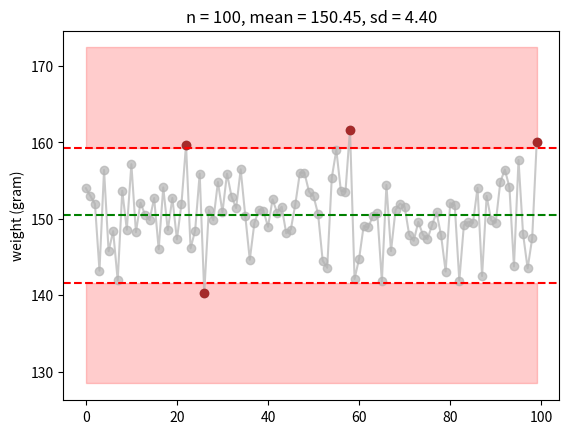

Generate this figure with matplotlib:
import numpy as np
import matplotlib.pyplot as plt


def quality_control():
    n = 100
    x = np.arange(n)
    data = np.random.normal(150, 5, n)
    m, sd = np.mean(data), np.std(data)

    # create title by format
    t = "n = {}, mean = {:.2f}, sd = {:.2f}".format(n, m, sd)

    # calculate upper and lower control values
    ucl = 2 * sd
    lcl = -ucl

    # find data excluding control
    f = np.where((data > m + ucl) | (data < m + lcl))

    # plot normal chart
    plt.plot(x, data, marker="o", color=".7", alpha=.7)

    # plot data excluding control line
    plt.plot(x[f], data[f], marker="o", color="brown", linestyle="")

    # fill color in range data excluding control line
    # params >> x, start_point, end_point
    plt.fill_between(x, m + ucl, m + 5 * sd, color="red", alpha=.2)
    plt.fill_between(x, m + lcl, m - 5 * sd, color="red", alpha=.2)

    # average line
    plt.axhline(m, color="green", linestyle="--")

    # create upper and lower control line.
    plt.axhline(m + ucl, color="red", linestyle="--")
    plt.axhline(m + lcl, color="red", linestyle="--")

    plt.title(t)
    plt.ylabel("weight (gram)")
    plt.show()


if __name__ == "__main__":
    quality_control()
